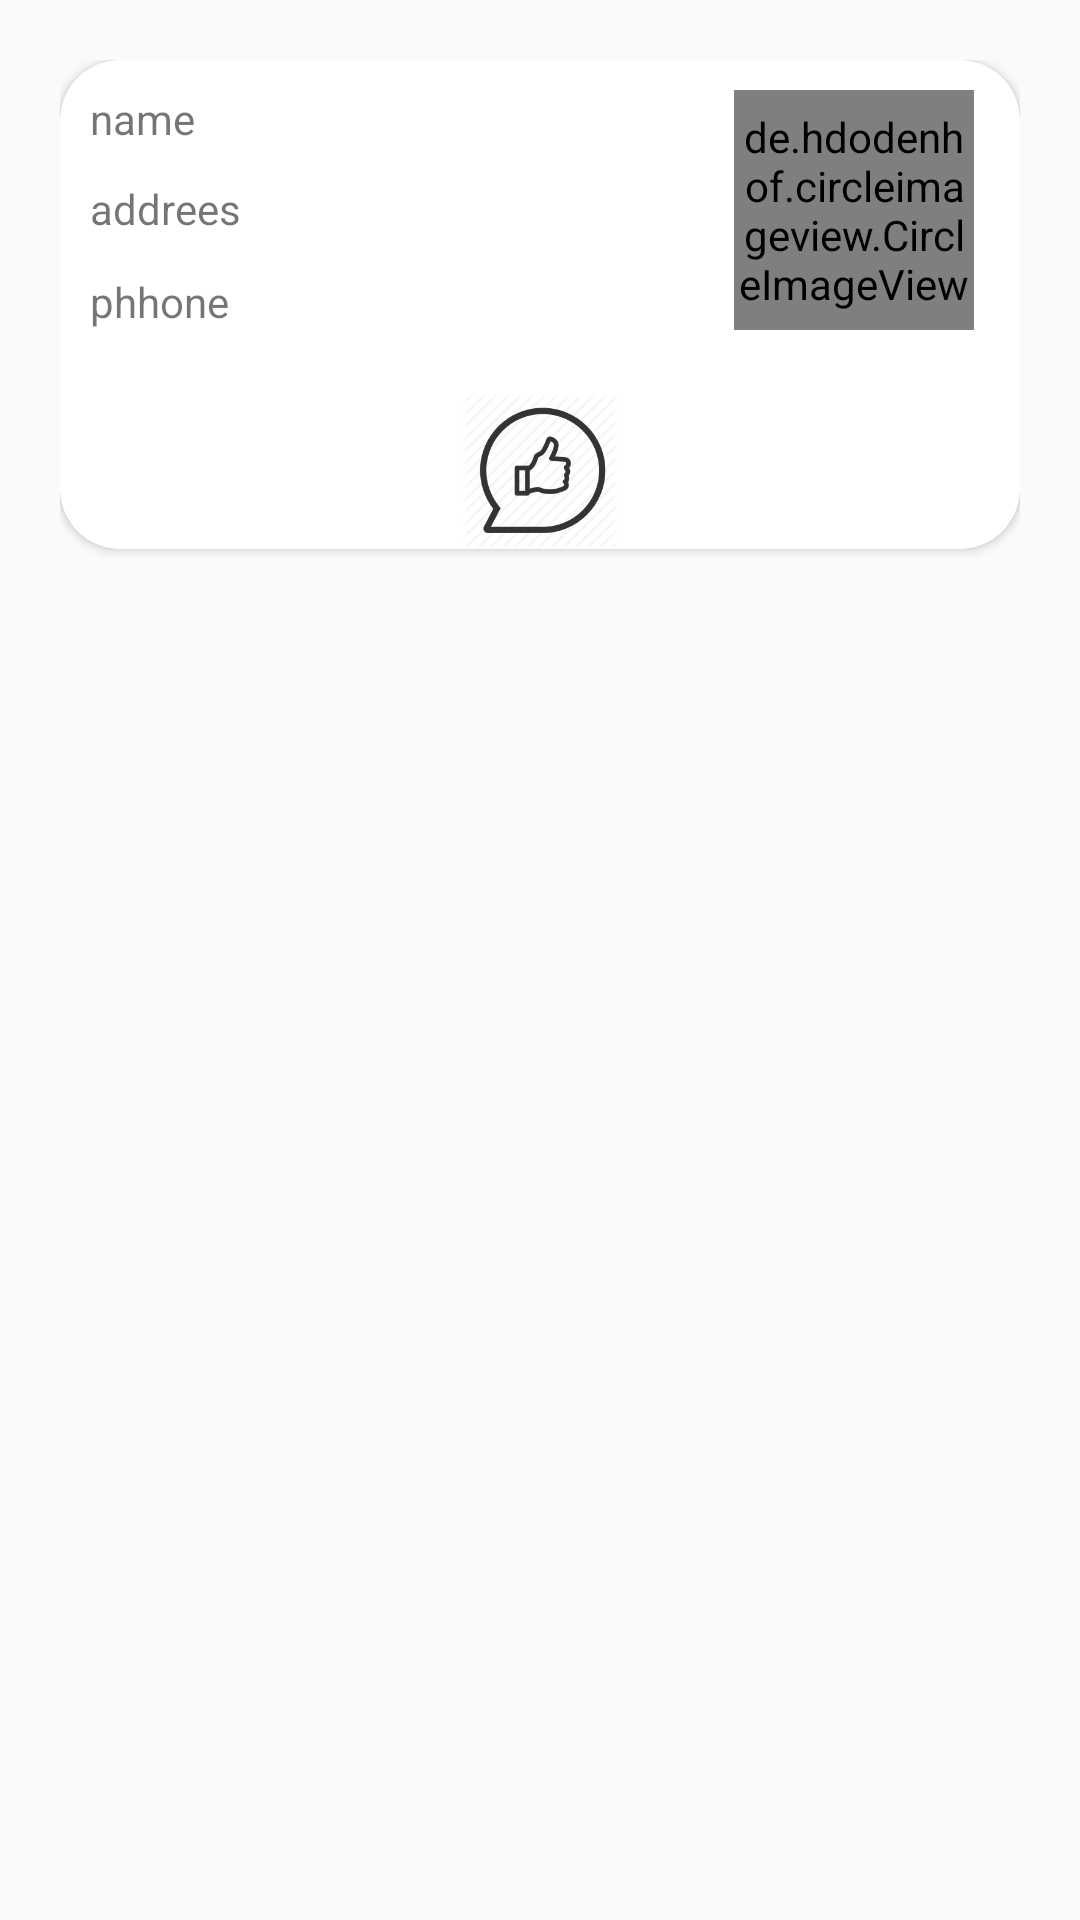

Reconstruct the res/layout file that produces this screen, plus the resources it refers to.
<!-- AndroidManifest.xml: application theme AppTheme -->
<!-- res/layout/itemlist.xml -->
<?xml version="1.0" encoding="utf-8"?>
<RelativeLayout xmlns:android="http://schemas.android.com/apk/res/android"
    xmlns:app="http://schemas.android.com/apk/res-auto"
    android:layout_width="match_parent"
    android:layout_height="wrap_content"
    android:orientation="horizontal"

    android:padding="20dp">

    <android.support.v7.widget.CardView
        android:layout_width="match_parent"
        android:layout_height="wrap_content"
        android:layout_alignParentEnd="true"
        android:elevation="15dp"
        android:outlineProvider="background"
        app:cardCornerRadius="20dp">

        <LinearLayout
            android:layout_width="match_parent"
            android:layout_height="wrap_content"
            android:orientation="vertical">


            <LinearLayout
                android:layout_width="match_parent"
                android:layout_height="wrap_content"
                android:layout_margin="10dp"
                android:layout_weight="1.21"
                android:orientation="horizontal"
                android:weightSum="1">

                <LinearLayout
                    android:layout_width="205dp"
                    android:layout_height="wrap_content"
                    android:layout_weight="0.65"
                    android:orientation="vertical"
                    android:weightSum="1">

                    <TextView
                        android:id="@+id/name"
                        android:layout_width="212dp"
                        android:layout_height="30dp"
                        android:layout_weight="0.63"

                        android:text="name" />

                    <TextView
                        android:id="@+id/addrees"
                        android:layout_width="match_parent"
                        android:layout_height="31dp"
                        android:text="addrees" />

                    <TextView
                        android:id="@+id/phone"
                        android:layout_width="match_parent"
                        android:layout_height="30dp"
                        android:text="phhone" />
                </LinearLayout>

                <de.hdodenhof.circleimageview.CircleImageView


                    android:id="@+id/img_item"
                    android:layout_width="80dp"
                    android:layout_height="80dp" />

            </LinearLayout>

            <LinearLayout
                android:layout_width="match_parent"
                android:layout_height="wrap_content"
                android:orientation="horizontal"
                android:weightSum="1">


                <ImageView
                    android:id="@+id/likeandcomment"
                    android:layout_width="match_parent"
                    android:layout_height="52dp"
                    android:src="@drawable/likeandcomment"/>


            </LinearLayout>
        </LinearLayout>
    </android.support.v7.widget.CardView>
</RelativeLayout>
<!-- resources referenced by this layout -->
<resources>
  <!-- drawable likeandcomment: png bitmap (drawable, 10151 bytes) -->
  <style name="AppTheme" parent="Theme.AppCompat.Light.NoActionBar">
          
          <item name="colorPrimary">@color/colorPrimary</item>
          <item name="colorPrimaryDark">@color/colorPrimaryDark</item>
          <item name="colorAccent">@color/colorAccent</item>
      </style>
  <color name="colorPrimary">#0288d1</color>
  <color name="colorPrimaryDark">#0288d1</color>
  <color name="colorAccent">#0288d1</color>
</resources>
